Run: headless pygame with SDL's dummy video driver; simulated clock (each Clock.tick advances the game by its frame time, no real sleeping); random seed 0; keys injected as events and as key.get_pressed() state; mouse plan: one left click at the window centre at the start of phase 2, then a move to the lower-right quarter at the start of phase 3.
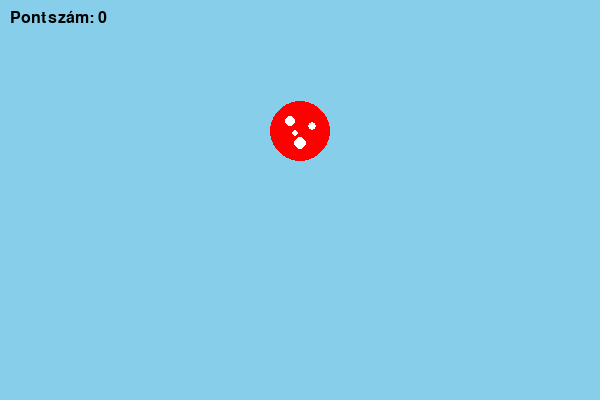
Frame 1 of 4 · flips 1–60 · no input
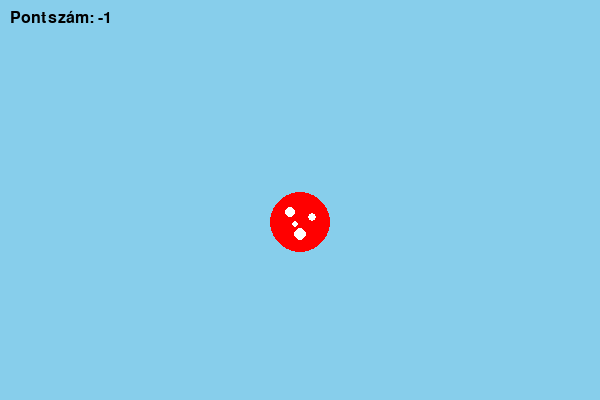
Frame 2 of 4 · flips 61–180 · clicked the window centre · tapped SPACE, RETURN · held RIGHT (→), D
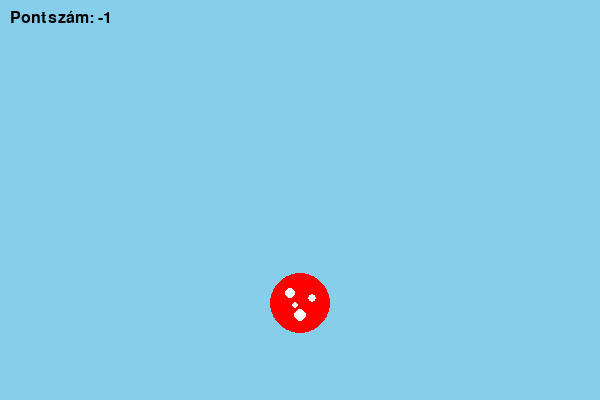
Frame 3 of 4 · flips 181–300 · moved the mouse to the lower-right quarter · held DOWN (↓), S
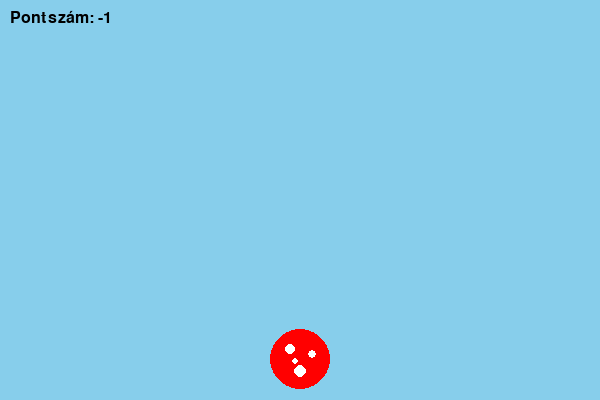
Frame 4 of 4 · flips 301–420 · held LEFT (←), A, UP (↑), W

The pygame program that drew these frames:

import pygame
import random

# Inicializálás
pygame.init()
WIDTH, HEIGHT = 600, 400
screen = pygame.display.set_mode((WIDTH, HEIGHT))
pygame.display.set_caption("Pöttyös Labda Játék")

# Színek
RED = (255, 0, 0)
WHITE = (255, 255, 255)
BLACK = (0, 0, 0)

# Labda beállításai
ball_radius = 30
ball_x = WIDTH // 2
ball_y = ball_radius + 20
velocity_y = 0
gravity = 0.5
bounce_factor = -0.9  # Mennyire pattanjon vissza

score = 0
font = pygame.font.SysFont("Arial", 24)

running = True
clock = pygame.time.Clock()

while running:
    screen.fill((135, 206, 235))  # Égszínkék háttér
    
    for event in pygame.event.get():
        if event.type == pygame.QUIT:
            running = False
            
        if event.type == pygame.MOUSEBUTTONDOWN:
            mouse_pos = pygame.mouse.get_pos()
            # Távolság számítása a klikk és a labda közepe között
            dist = ((mouse_pos[0] - ball_x)**2 + (mouse_pos[1] - ball_y)**2)**0.5
            
            if dist <= ball_radius:
                score += 1
                velocity_y = 10  # Meglökjük lefelé
            else:
                # Ha mellékattintasz (vagy nem találod el a mozgó labdát)
                score -= 1

    # Fizika: Gravitáció és mozgás
    velocity_y += gravity
    ball_y += velocity_y

    # Földet érés vizsgálata
    if ball_y + ball_radius >= HEIGHT:
        ball_y = HEIGHT - ball_radius
        velocity_y *= bounce_factor
        
        # Ha a labda megállna vagy nagyon kicsit pattan, adjunk neki egy kis löketet
        if abs(velocity_y) < 2:
            velocity_y = -12
            score -= 1 # Levonunk pontot, mert leért anélkül, hogy elkaptad volna

    # Labda kirajzolása (Piros alap)
    pygame.draw.circle(screen, RED, (int(ball_x), int(ball_y)), ball_radius)
    # Fehér pöttyök
    pygame.draw.circle(screen, WHITE, (int(ball_x-10), int(ball_y-10)), 5)
    pygame.draw.circle(screen, WHITE, (int(ball_x+12), int(ball_y-5)), 4)
    pygame.draw.circle(screen, WHITE, (int(ball_x), int(ball_y+12)), 6)
    pygame.draw.circle(screen, WHITE, (int(ball_x-5), int(ball_y+2)), 3)

    # Pontszám kiírása
    score_text = font.render(f"Pontszám: {score}", True, BLACK)
    screen.blit(score_text, (10, 10))

    pygame.display.flip()
    clock.tick(60)

pygame.quit()
